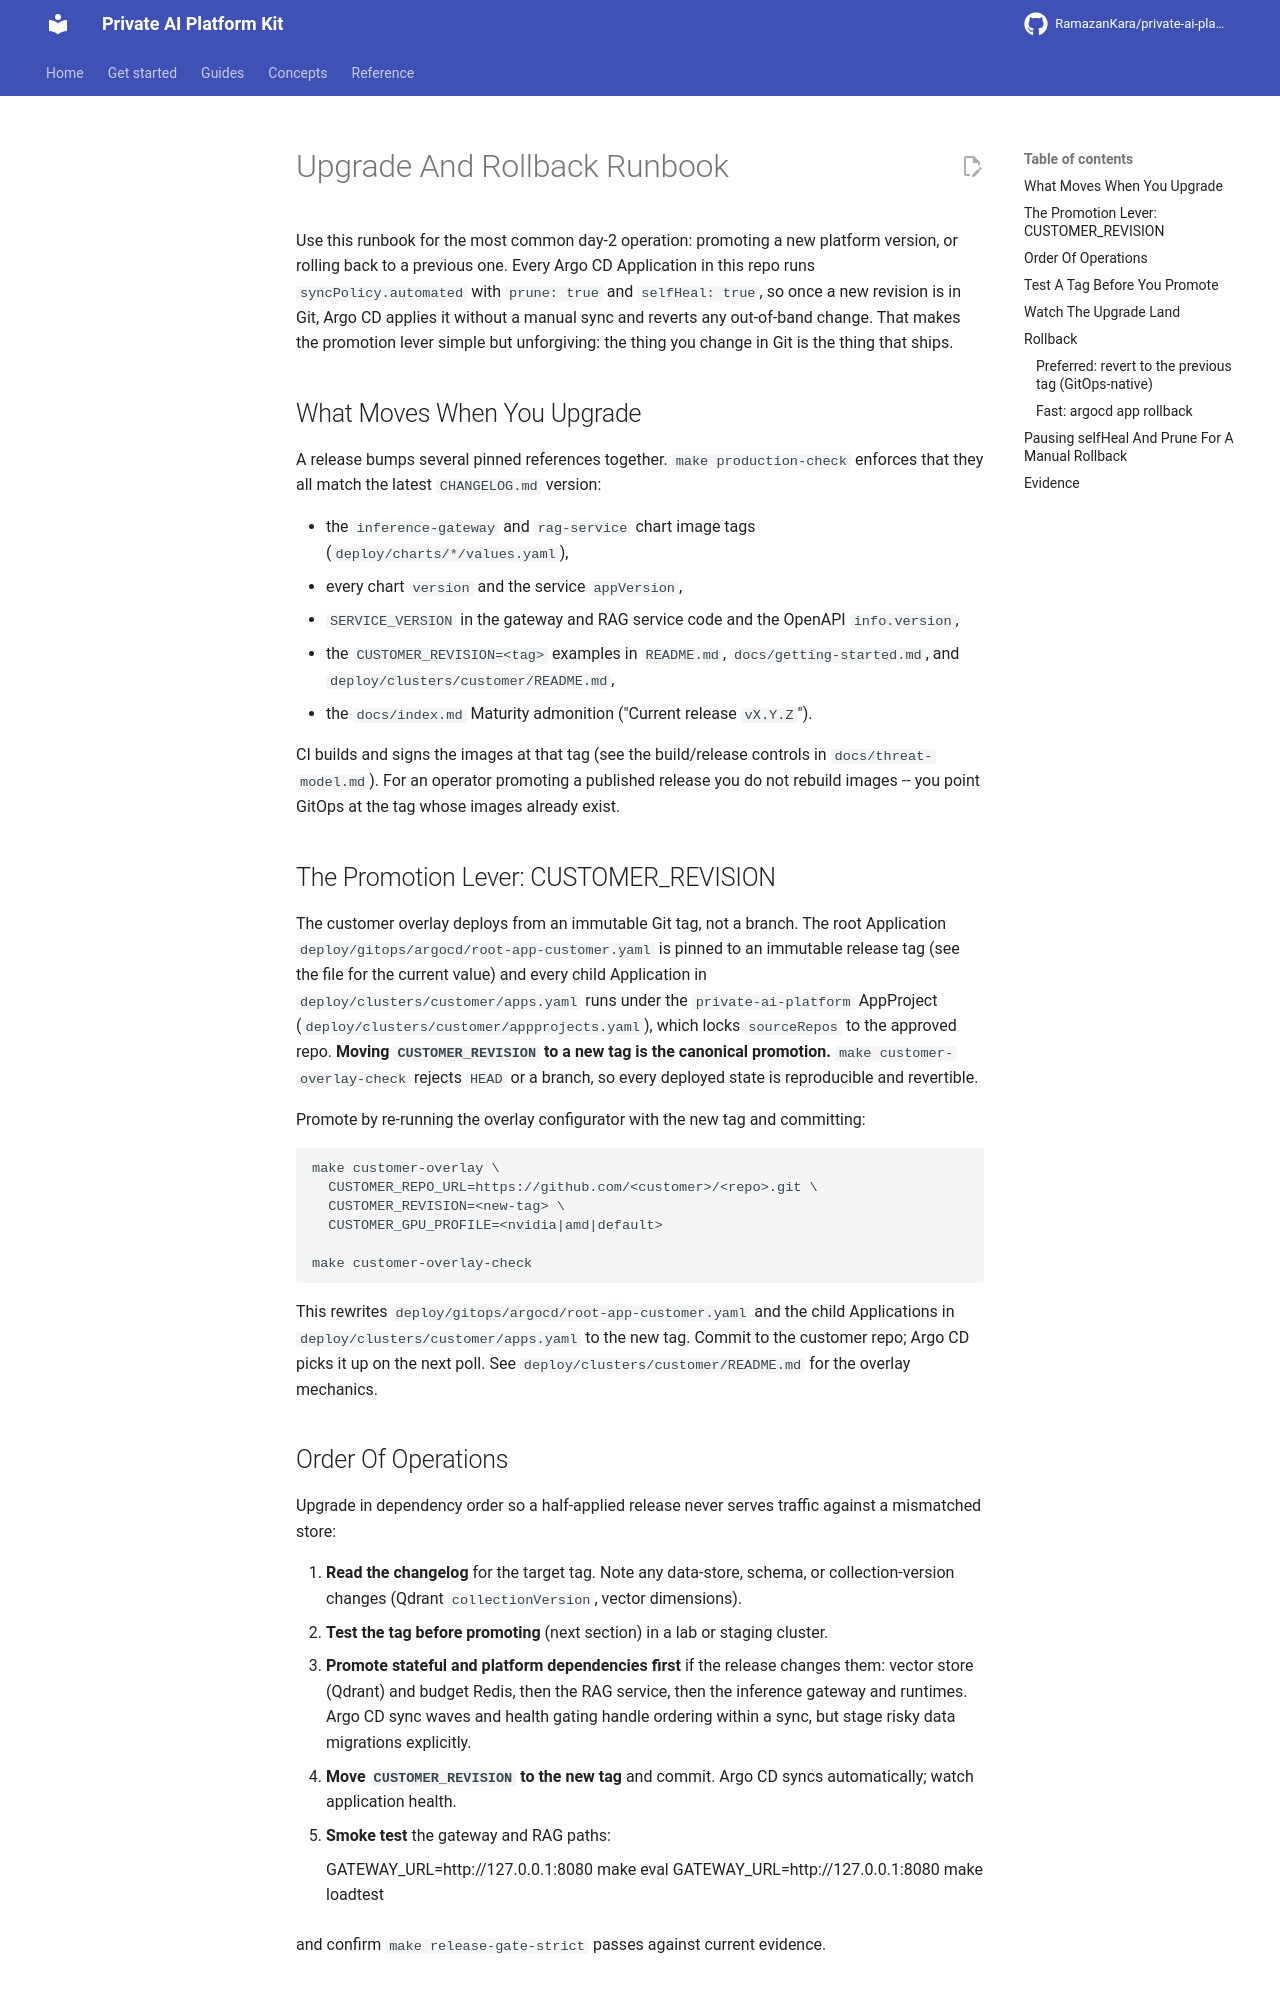

repository: RamazanKara/private-ai-platform-kit · page: development/runbooks/upgrade/index.html · generator: mkdocs

# Upgrade And Rollback Runbook

Use this runbook for the most common day-2 operation: promoting a new platform
version, or rolling back to a previous one. Every Argo CD Application in this
repo runs `syncPolicy.automated` with `prune: true` and `selfHeal: true`, so
once a new revision is in Git, Argo CD applies it without a manual sync and
reverts any out-of-band change. That makes the promotion lever simple but
unforgiving: the thing you change in Git is the thing that ships.

## What Moves When You Upgrade

A release bumps several pinned references together. `make production-check`
enforces that they all match the latest `CHANGELOG.md` version:

- the `inference-gateway` and `rag-service` chart image tags (`deploy/charts/*/values.yaml`),
- every chart `version` and the service `appVersion`,
- `SERVICE_VERSION` in the gateway and RAG service code and the OpenAPI `info.version`,
- the `CUSTOMER_REVISION=<tag>` examples in `README.md`, `docs/getting-started.md`, and `deploy/clusters/customer/README.md`,
- the `docs/index.md` Maturity admonition ("Current release `vX.Y.Z`").

CI builds and signs the images at that tag (see the build/release controls in
`docs/threat-model.md`). For an operator promoting a published release you do
not rebuild images -- you point GitOps at the tag whose images already exist.

## The Promotion Lever: CUSTOMER_REVISION

The customer overlay deploys from an immutable Git tag, not a branch. The root
Application `deploy/gitops/argocd/root-app-customer.yaml` is pinned to an immutable
release tag (see the file for the current value) and every child Application in `deploy/clusters/customer/apps.yaml`
runs under the `private-ai-platform` AppProject (`deploy/clusters/customer/appprojects.yaml`),
which locks `sourceRepos` to the approved repo. **Moving `CUSTOMER_REVISION` to a
new tag is the canonical promotion.** `make customer-overlay-check` rejects
`HEAD` or a branch, so every deployed state is reproducible and revertible.

Promote by re-running the overlay configurator with the new tag and committing:

    make customer-overlay \
      CUSTOMER_REPO_URL=https://github.com/<customer>/<repo>.git \
      CUSTOMER_REVISION=<new-tag> \
      CUSTOMER_GPU_PROFILE=<nvidia|amd|default>

    make customer-overlay-check

This rewrites `deploy/gitops/argocd/root-app-customer.yaml` and the child Applications
in `deploy/clusters/customer/apps.yaml` to the new tag. Commit to the customer repo;
Argo CD picks it up on the next poll. See `deploy/clusters/customer/README.md` for the
overlay mechanics.
